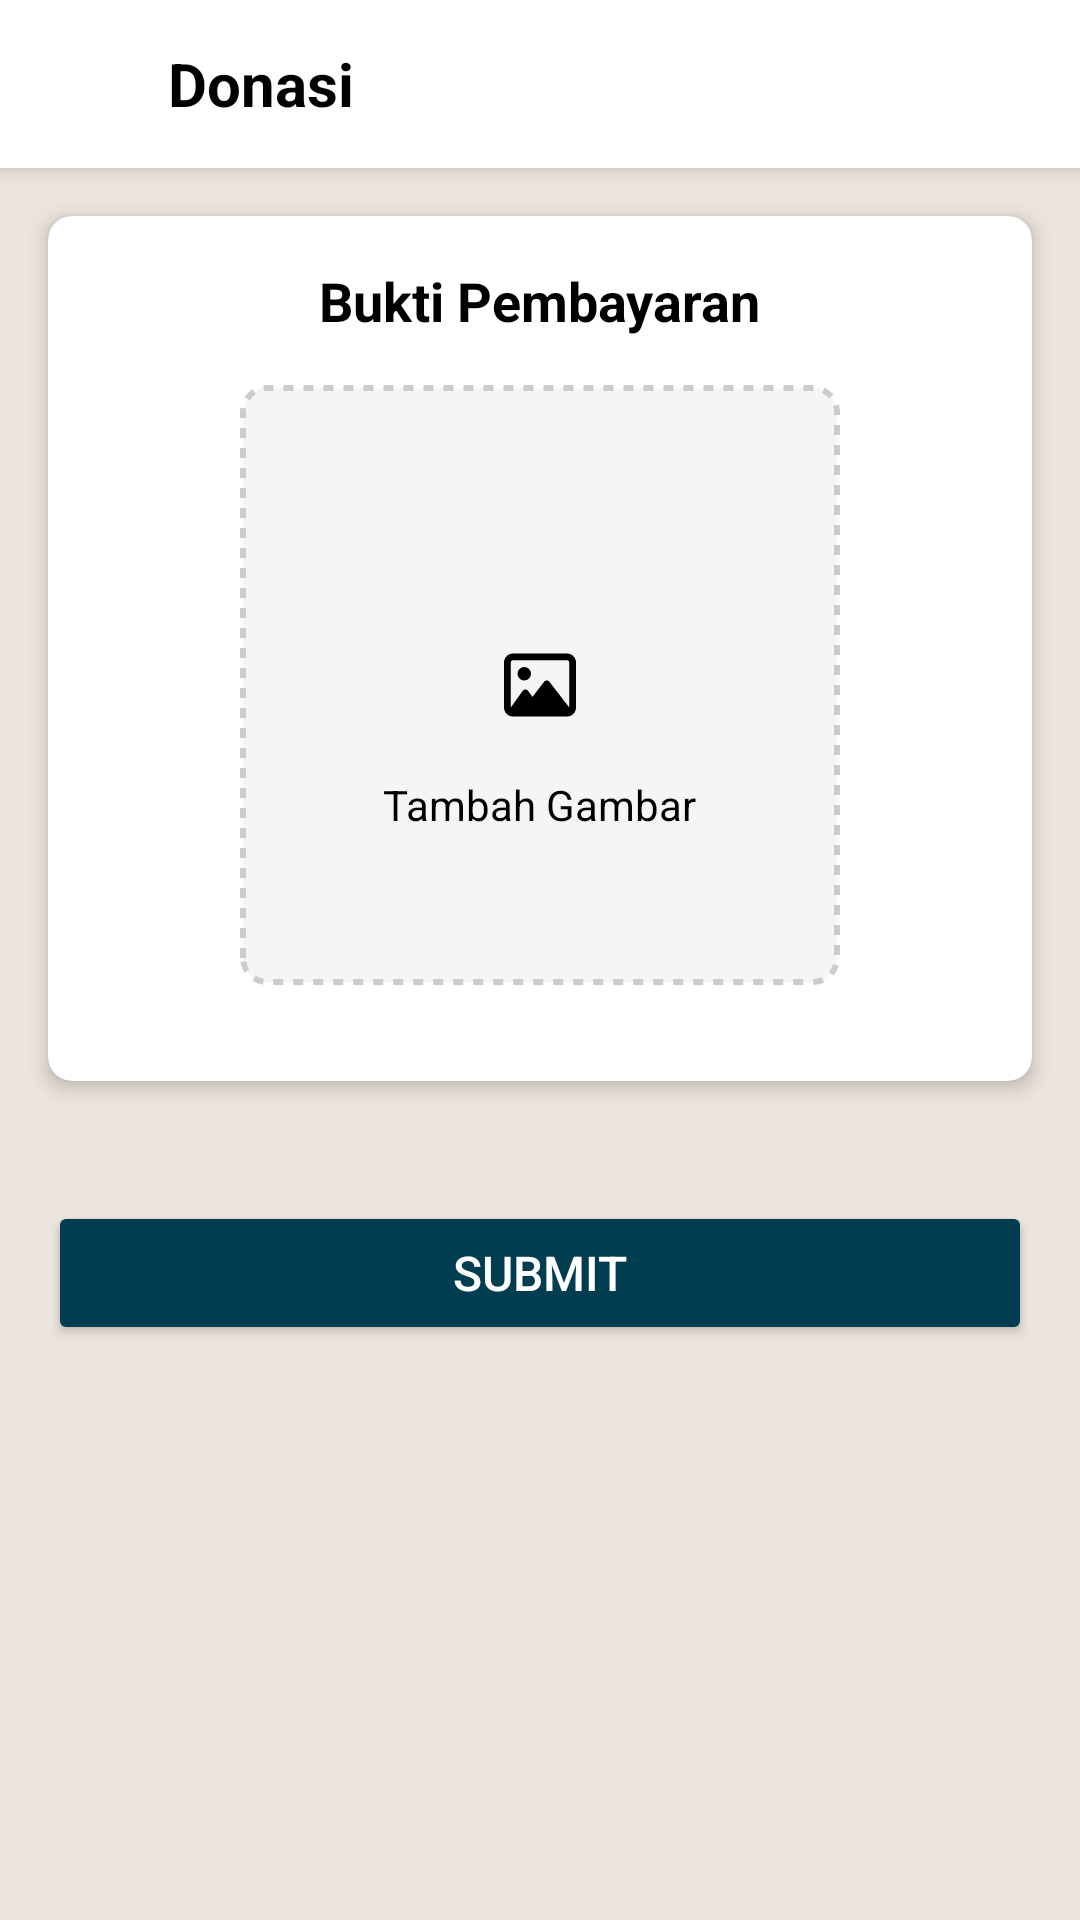

Here is an Android app screen rendered from its layout file. Give the layout XML and the strings, colors and styles it references.
<!-- AndroidManifest.xml: application theme Theme.Kumpuldana -->
<!-- res/layout/activity_upload_bukti.xml -->
<?xml version="1.0" encoding="utf-8"?>
<LinearLayout xmlns:android="http://schemas.android.com/apk/res/android"
    xmlns:app="http://schemas.android.com/apk/res-auto"
    xmlns:tools="http://schemas.android.com/tools"
    android:layout_width="match_parent"
    android:layout_height="match_parent"
    android:orientation="vertical"
    android:background="#ECE5DD"
    tools:context=".ui.UploadBuktiActivity">

    <LinearLayout
        android:layout_width="match_parent"
        android:layout_height="?attr/actionBarSize"
        android:background="@android:color/white"
        android:elevation="4dp"
        android:gravity="center_vertical"
        android:orientation="horizontal"
        android:paddingStart="16dp"
        android:paddingEnd="16dp">

        <ImageView
            android:id="@+id/backButtonUpload"
            android:layout_width="24dp"
            android:layout_height="24dp"
            android:src="@drawable/arrow_left"
            android:contentDescription="Kembali"
            app:tint="@android:color/black" />

        <TextView
            android:layout_width="0dp"
            android:layout_weight="1"
            android:layout_height="wrap_content"
            android:text="Donasi"
            android:textColor="@android:color/black"
            android:textSize="20sp"
            android:textStyle="bold"
            android:layout_marginStart="16dp"/>
    </LinearLayout>

    <androidx.cardview.widget.CardView
        android:layout_width="match_parent"
        android:layout_height="wrap_content"
        android:layout_margin="16dp"
        app:cardCornerRadius="8dp"
        app:cardElevation="4dp">

        <LinearLayout
            android:layout_width="match_parent"
            android:layout_height="wrap_content"
            android:orientation="vertical"
            android:padding="16dp"
            android:gravity="center_horizontal">

            <TextView
                android:layout_width="wrap_content"
                android:layout_height="wrap_content"
                android:text="Bukti Pembayaran"
                android:textColor="@android:color/black"
                android:textSize="18sp"
                android:textStyle="bold"
                android:layout_marginBottom="16dp"/>

            <FrameLayout
                android:id="@+id/frameLayoutAddImage"
                android:layout_width="200dp"
                android:layout_height="200dp"
                android:background="@drawable/image_background"
                android:layout_marginBottom="16dp">

                <ImageView
                    android:id="@+id/imageViewUploadedProof"
                    android:layout_width="match_parent"
                    android:layout_height="match_parent"
                    android:scaleType="centerInside"
                    android:src="@drawable/camera"
                    android:padding="16dp"
                    android:contentDescription="Upload Bukti Pembayaran"/>

                <TextView
                    android:id="@+id/textViewAddImage"
                    android:layout_width="wrap_content"
                    android:layout_height="wrap_content"
                    android:text="Tambah Gambar"
                    android:layout_gravity="center"
                    android:layout_marginTop="40dp"
                    android:textColor="@android:color/black"
                    android:textSize="14sp"/>
            </FrameLayout>

        </LinearLayout>
    </androidx.cardview.widget.CardView>

    <Button
        android:id="@+id/buttonSubmitDonasi"
        android:layout_width="match_parent"
        android:layout_height="wrap_content"
        android:layout_marginStart="16dp"
        android:layout_marginEnd="16dp"
        android:layout_marginTop="24dp"
        android:backgroundTint="#003D51"
        android:padding="12dp"
        android:text="Submit"
        android:textColor="@android:color/white"
        android:textSize="16sp"/>

</LinearLayout>
<!-- resources referenced by this layout -->
<resources>
  <!-- drawable camera (drawable) -->
  <vector xmlns:android="http://schemas.android.com/apk/res/android" android:height="24dp" android:viewportHeight="512" android:viewportWidth="512" android:width="24dp">
        
      <path android:fillColor="#FF000000" android:pathData="M448,80c8.8,0 16,7.2 16,16l0,319.8 -5,-6.5 -136,-176c-4.5,-5.9 -11.6,-9.3 -19,-9.3s-14.4,3.4 -19,9.3L202,340.7l-30.5,-42.7C167,291.7 159.8,288 152,288s-15,3.7 -19.5,10.1l-80,112L48,416.3l0,-0.3L48,96c0,-8.8 7.2,-16 16,-16l384,0zM64,32C28.7,32 0,60.7 0,96L0,416c0,35.3 28.7,64 64,64l384,0c35.3,0 64,-28.7 64,-64l0,-320c0,-35.3 -28.7,-64 -64,-64L64,32zM144,224a48,48 0,1 0,0 -96,48 48,0 1,0 0,96z"/>
      
  </vector>
  <!-- drawable image_background (drawable) -->
  <?xml version="1.0" encoding="utf-8"?>
  <shape xmlns:android="http://schemas.android.com/apk/res/android">
      <stroke
          android:width="2dp"
          android:color="#CCCCCC"
          android:dashWidth="10px"
          android:dashGap="10px"/>
      <solid android:color="#F5F5F5"/>
      <corners android:radius="8dp"/>
  </shape>
  <style name="Theme.Kumpuldana" parent="Theme.MaterialComponents.DayNight.NoActionBar">
          
          <item name="colorPrimary">@color/dark_blue</item>
          <item name="colorPrimaryDark">@color/dark_blue_darker</item> ```
          <item name="colorPrimaryVariant">@color/purple_700</item>
          <item name="colorOnPrimary">@color/white</item>
          
          <item name="colorSecondary">@color/teal_200</item>
          <item name="colorSecondaryVariant">@color/teal_700</item>
          <item name="colorOnSecondary">@color/black</item>
          
          <item name="android:statusBarColor">?attr/colorPrimaryVariant</item>
          
      </style>
  <color name="dark_blue">#0D1D40</color>
  <color name="dark_blue_darker">#111D35</color>
  <color name="purple_700">#FF3700B3</color>
  <color name="white">#FFFFFFFF</color>
  <color name="teal_200">#FF03DAC5</color>
  <color name="teal_700">#FF018786</color>
  <color name="black">#FF000000</color>
</resources>
